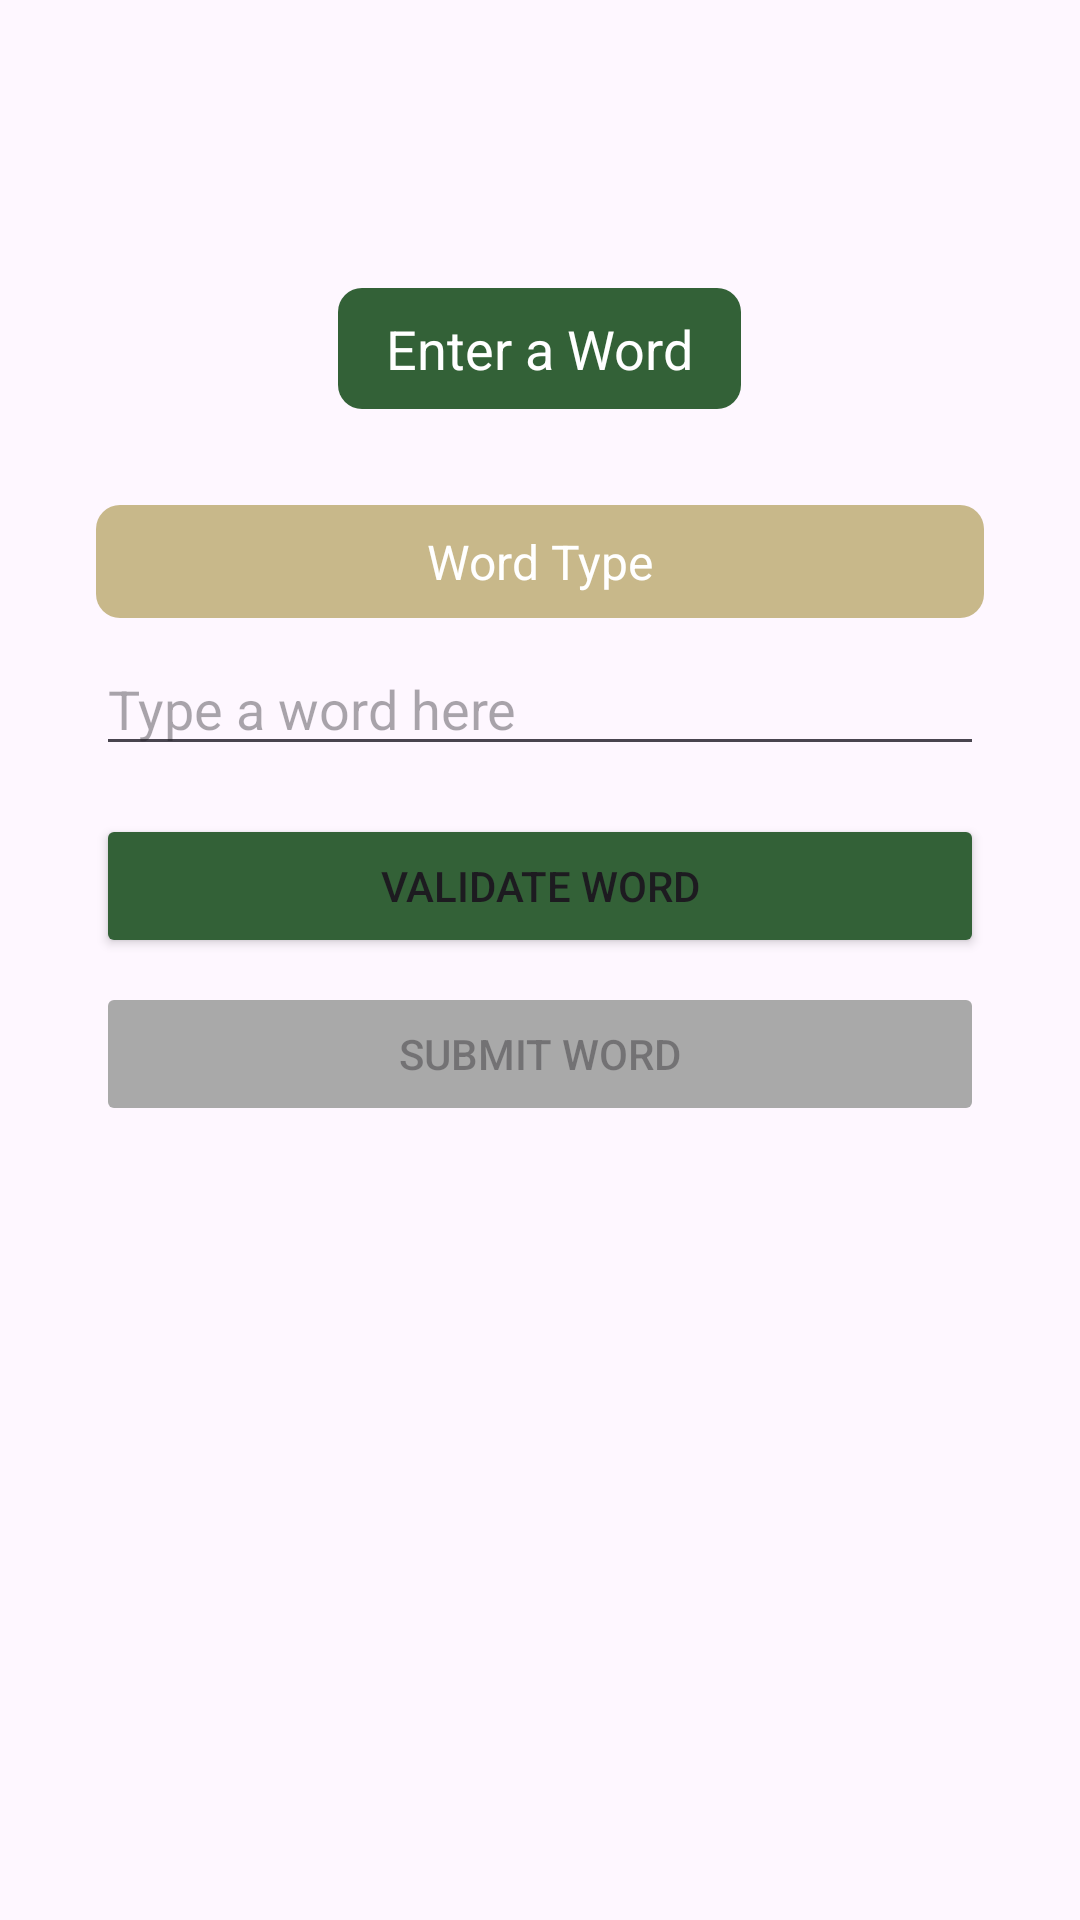

Here is an Android app screen rendered from its layout file. Give the layout XML and the strings, colors and styles it references.
<!-- AndroidManifest.xml: application theme Theme.Material3.DayNight.NoActionBar -->
<!-- res/layout/fragment_create_madlib.xml -->
<?xml version="1.0" encoding="utf-8"?>
<ScrollView xmlns:android="http://schemas.android.com/apk/res/android"
    android:layout_width="match_parent"
    android:layout_height="match_parent"
    android:padding="16dp">

    <LinearLayout
        android:layout_width="match_parent"
        android:layout_height="wrap_content"
        android:orientation="vertical"
        android:padding="16dp">

        <TextView
            android:layout_width="wrap_content"
            android:layout_height="wrap_content"
            android:text="Enter a Word"
            android:gravity="center"
            android:layout_marginTop="64dp"
            android:layout_gravity="center_horizontal"
            android:background="@drawable/rounded_background"
            android:textColor="@color/white"
            android:textSize="18sp" />

        <TextView
            android:id="@+id/tv_word_type"
            android:layout_width="match_parent"
            android:layout_height="wrap_content"
            android:layout_marginTop="32dp"
            android:text="Word Type"
            android:gravity="center"
            android:layout_gravity="center_horizontal"
            android:background="@drawable/rounded_background_alt"
            android:textColor="@color/white"
            android:textSize="16sp" />

        <EditText
            android:id="@+id/et_word_input"
            android:layout_width="match_parent"
            android:layout_height="wrap_content"
            android:layout_marginTop="8dp"
            android:hint="Type a word here" />

        <Button
            android:id="@+id/btn_validate_word"
            android:layout_width="match_parent"
            android:layout_height="wrap_content"
            android:layout_marginTop="16dp"
            android:backgroundTint="#336137"
            android:text="Validate Word" />

        <Button
            android:id="@+id/btn_submit_word"
            android:layout_width="match_parent"
            android:layout_height="wrap_content"
            android:layout_marginTop="8dp"
            android:enabled="false"
            android:backgroundTint="@color/button_submit_color"
            android:text="Submit Word" />

        <TextView
            android:id="@+id/tv_madlib_story"
            android:layout_width="match_parent"
            android:layout_height="wrap_content"
            android:layout_marginTop="32dp"
            android:textSize="16sp" />

        <Button
            android:id="@+id/btnSaveMadLib"
            android:layout_width="match_parent"
            android:layout_height="wrap_content"
            android:layout_marginTop="16dp"
            android:text="Save MadLib"
            android:visibility="gone" />
    </LinearLayout>
</ScrollView>
<!-- resources referenced by this layout -->
<resources>
  <color name="white">#FFFFFFFF</color>
  <!-- drawable rounded_background (drawable) -->
  <?xml version="1.0" encoding="utf-8"?>
  <shape xmlns:android="http://schemas.android.com/apk/res/android"
      android:shape="rectangle">
      <solid android:color="#336137" />
      <corners android:radius="8dp" /> <padding
          android:bottom="8dp"
          android:left="16dp"
          android:right="16dp"
          android:top="8dp" /> </shape>
  <!-- drawable rounded_background_alt (drawable) -->
  <?xml version="1.0" encoding="utf-8"?>
  <shape xmlns:android="http://schemas.android.com/apk/res/android"
      android:shape="rectangle">
      <solid android:color="@color/sand" />
      <corners android:radius="8dp" /> <padding
          android:bottom="8dp"
          android:left="16dp"
          android:right="16dp"
          android:top="8dp" /> </shape>
  <color name="sand">#C8B88A</color>
</resources>
